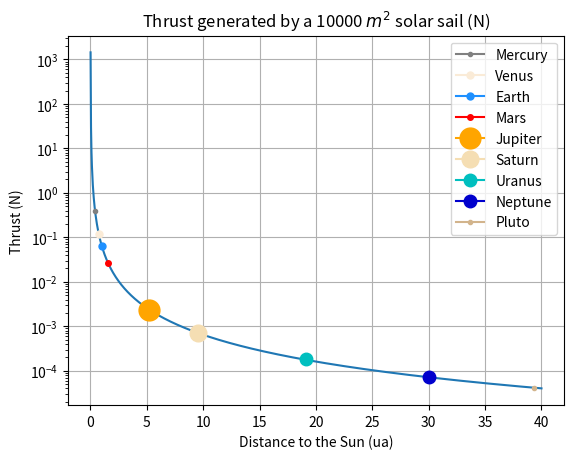
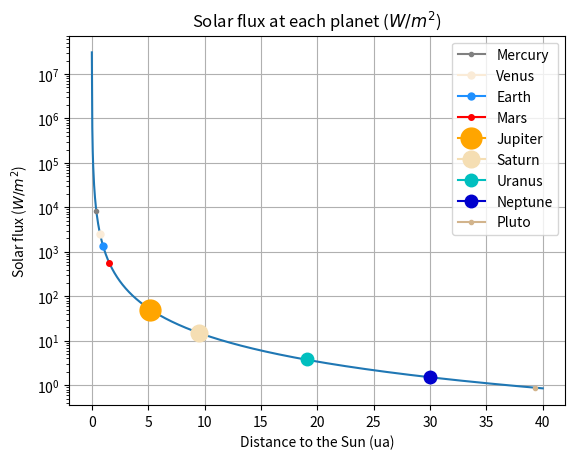
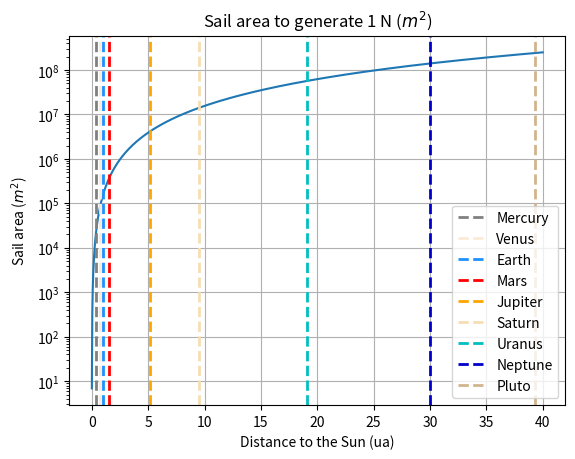
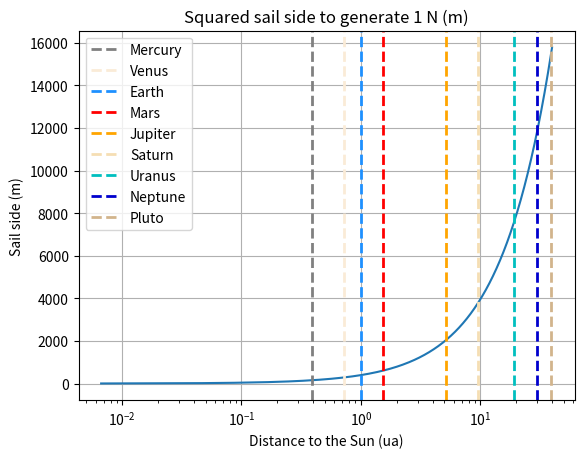

The script that saved these images, in order:
# -*- coding: utf-8 -*-
"""
Created on Tue Jan 10 21:06:50 2023

@author: DECLINE
"""

import numpy as np
import matplotlib.pyplot as plt


theta=45*np.pi/180
c=299792458                     # m/s
d=np.linspace(1, 6000, 1000)    # 6e9 m : Pluto 5 900 898 440 km
S=10000                         # m²
phi=(5535.8/d)**2               # W/m²
T=2*np.sin(theta)*S*phi/c       # N
planets=['Mercury', 'Venus', 'Earth', 'Mars', 'Jupiter', 'Saturn', 'Uranus', 'Netpune', 'Pluto']

plt.figure(1)
plt.plot(d/150, T)
plt.plot(57.91/150, T[10], c='grey', marker='o', label='Mercury', markersize=3)
plt.plot(108.2/150, T[18], c='antiquewhite', marker='o', label='Venus', markersize=5)
plt.plot(149.6/150, T[25], c='dodgerblue', marker='o', label='Earth', markersize=5)
plt.plot(227.9/150, T[39], c='r', marker='o', label='Mars', markersize=4)
plt.plot(778.3/150, T[132], c='orange', marker='o', label='Jupiter', markersize=15)
plt.plot(1426/150, T[240], c='wheat', marker='o', label='Saturn', markersize=12)
plt.plot(2870/150, T[470], c='c', marker='o', label='Uranus', markersize=9)
plt.plot(4498/150, T[745], c='mediumblue', marker='o', label='Neptune', markersize=9)
plt.plot(5900/150, T[979], 'tan', marker='o', label='Pluto', markersize=3)
plt.title('Thrust generated by a '+str(S)+' $m^2$ solar sail (N)')
plt.xlabel('Distance to the Sun (ua)')
plt.ylabel('Thrust (N)')
plt.yscale('log')
plt.legend()
plt.grid()

plt.figure(2)
plt.plot(d/150, phi)
plt.plot(57.91/150, phi[10], c='grey', marker='o', label='Mercury', markersize=3)
plt.plot(108.2/150, phi[18], c='antiquewhite', marker='o', label='Venus', markersize=5)
plt.plot(149.6/150, phi[25], c='dodgerblue', marker='o', label='Earth', markersize=5)
plt.plot(227.9/150, phi[39], c='r', marker='o', label='Mars', markersize=4)
plt.plot(778.3/150, phi[132], c='orange', marker='o', label='Jupiter', markersize=15)
plt.plot(1426/150, phi[240], c='wheat', marker='o', label='Saturn', markersize=12)
plt.plot(2870/150, phi[470], c='c', marker='o', label='Uranus', markersize=9)
plt.plot(4498/150, phi[745], c='mediumblue', marker='o', label='Neptune', markersize=9)
plt.plot(5900/150, phi[979], 'tan', marker='o', label='Pluto', markersize=3)
plt.title('Solar flux at each planet ($W/m^2$)')
plt.xlabel('Distance to the Sun (ua)')
plt.ylabel('Solar flux ($W/m^2$)')
plt.yscale('log')
plt.legend()
plt.grid()

S=c/(2*np.sin(theta)*phi)

plt.figure(3)
plt.plot(d/150, S)
plt.axvline(x=57.91/150, c='grey', linestyle='--', label='Mercury', linewidth=2)
plt.axvline(x=108.2/150, c='antiquewhite', linestyle='--', label='Venus', linewidth=2)
plt.axvline(x=149.6/150, c='dodgerblue', linestyle='--', label='Earth', linewidth=2)
plt.axvline(x=227.9/150, c='r', linestyle='--', label='Mars', linewidth=2)
plt.axvline(x=778.3/150, c='orange', linestyle='--', label='Jupiter', linewidth=2)
plt.axvline(x=1426/150, c='wheat', linestyle='--', label='Saturn', linewidth=2)
plt.axvline(x=2870/150, c='c', linestyle='--', label='Uranus', linewidth=2)
plt.axvline(x=4498/150, c='mediumblue', linestyle='--', label='Neptune', linewidth=2)
plt.axvline(x=5900/150, c='tan', linestyle='--', label='Pluto', linewidth=2)
plt.title('Sail area to generate 1 N ($m^2$)')
plt.xlabel('Distance to the Sun (ua)')
plt.ylabel('Sail area ($m^2$)')
plt.yscale('log')
plt.legend()
plt.grid()

plt.figure(4)
plt.plot(d/150, np.sqrt(S))
plt.axvline(x=57.91/150, c='grey', linestyle='--', label='Mercury', linewidth=2)
plt.axvline(x=108.2/150, c='antiquewhite', linestyle='--', label='Venus', linewidth=2)
plt.axvline(x=149.6/150, c='dodgerblue', linestyle='--', label='Earth', linewidth=2)
plt.axvline(x=227.9/150, c='r', linestyle='--', label='Mars', linewidth=2)
plt.axvline(x=778.3/150, c='orange', linestyle='--', label='Jupiter', linewidth=2)
plt.axvline(x=1426/150, c='wheat', linestyle='--', label='Saturn', linewidth=2)
plt.axvline(x=2870/150, c='c', linestyle='--', label='Uranus', linewidth=2)
plt.axvline(x=4498/150, c='mediumblue', linestyle='--', label='Neptune', linewidth=2)
plt.axvline(x=5900/150, c='tan', linestyle='--', label='Pluto', linewidth=2)
plt.title('Squared sail side to generate 1 N (m)')
plt.xlabel('Distance to the Sun (ua)')
plt.ylabel('Sail side (m)')
plt.xscale('log')
plt.legend()
plt.grid()
